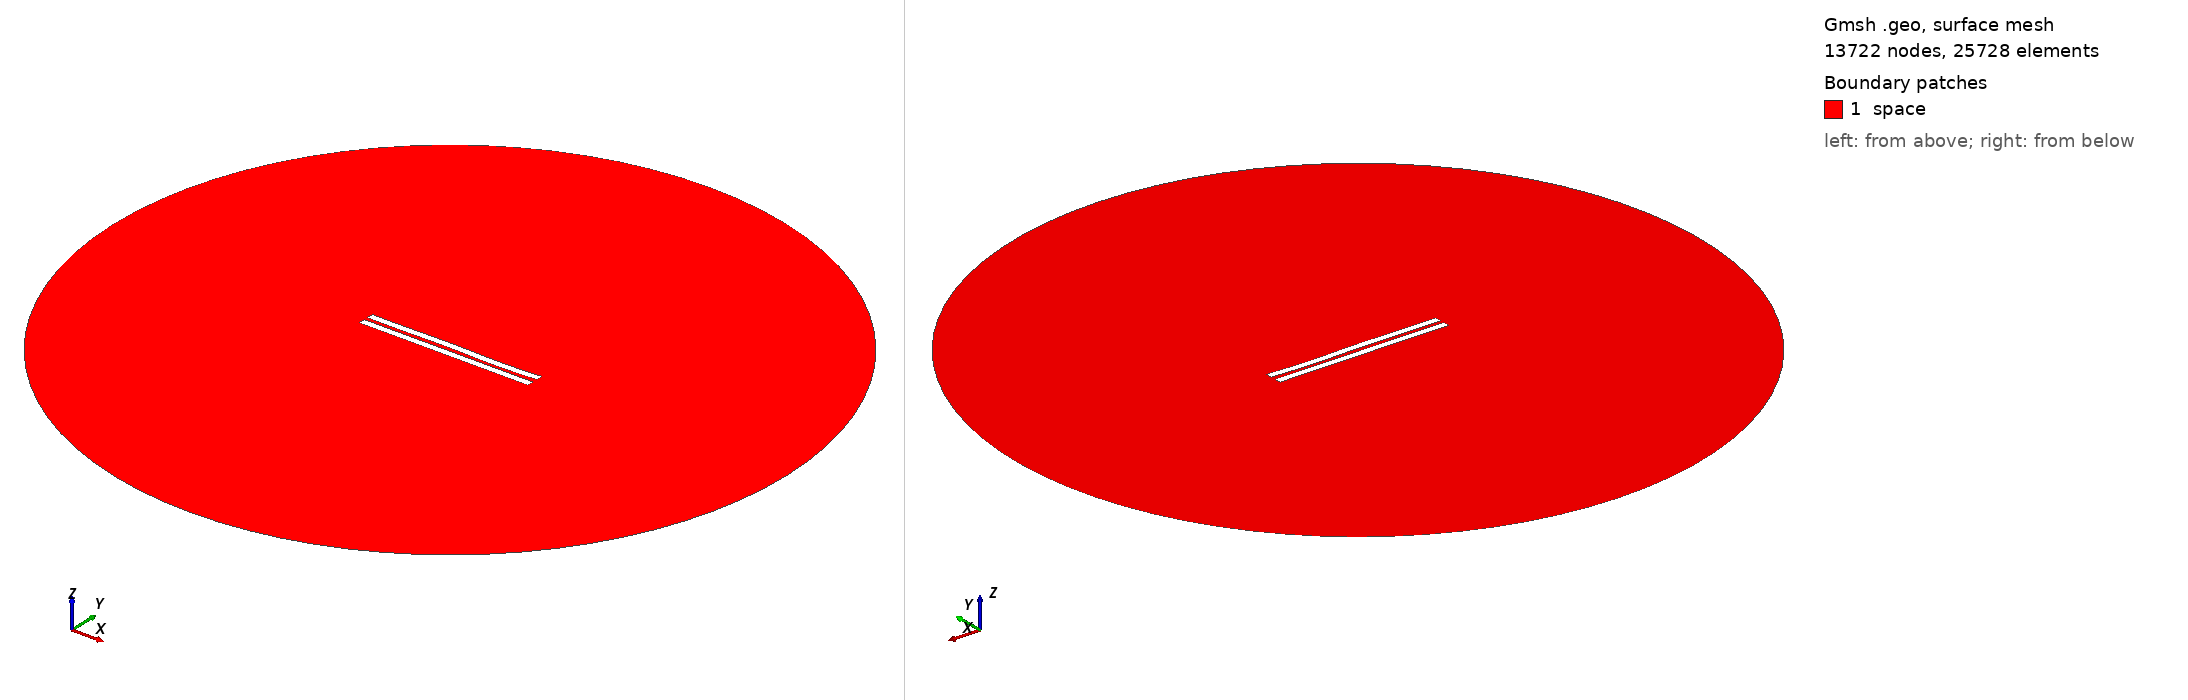

Gmsh geometry script, surface-meshed: 13722 nodes, 25728 surface elements. Boundary patches (legend numbers): 1 space. Left view from above one corner, right view from below the opposite corner. Legend entries are the model's physical surfaces. The drawing asked Gmsh for element sizes between 1% and 20% of the model's largest extent; the script's own settings can give other sizes.

=== 2821.geo (drawn) ===
//---------------------------------------
// Geometry kernel
//---------------------------------------

SetFactory("OpenCASCADE");



//---------------------------------------
// Parameters of the geometry
//---------------------------------------

// Overetch of the upper plate
overetch = 0.0;

// Distance between the plates
distance = 2.5;

// Discretization over the x axis (for the deformation)
nx = 50; 

// Length of the plate
L = 100 - overetch; 

// Number of modes
n = 4; 

// 1st mode coefficient
coeff(1) = 0.0;
beta(1) = 0.596864 * 3.1415926535 / L;

// 2nd mode coefficient
coeff(2) = 0.0;
beta(2) = 1.49418 * 3.1415926535 / L;

// 3rd mode coefficient
coeff(3) = 0.15;
beta(3) = 2.50025 * 3.1415926535 / L;

// 4th mode coefficient
coeff(4) = -0.15;
beta(4) = 3.49999 * 3.1415926535 / L;



//---------------------------------------
// Upper plate (deformed rectangle)
//---------------------------------------

// Coordiantes of the upper plate
xmin = -50;
xmax = 50 - overetch;

// Height of the upper plate
yheight = 4 - 2 * overetch;

// Indexes of the points
UpperID[] = {};
LowerID[] = {};
LeftID[] = {};
RightID[] = {};

// Point index
p = 1;

// Horizontal edges
For i In {1:nx}
    x = xmin + (i-1)*(xmax - xmin)/(nx-1);

    y_bottom = distance / 2 + overetch;
    For j In {1:n}
        C = (Cosh(beta(j)*L) + Cos(beta(j)*L)) / (Sinh(beta(j)*L) + Sin(beta(j)*L));
        y_bottom  = y_bottom + coeff(j) * (Cosh(beta(j)*(x+50)) - Cos(beta(j)*(x+50)) - C * (Sinh(beta(j)*(x+50)) - Sin(beta(j)*(x+50))));
    EndFor

    y_top = y_bottom + yheight;

    Point(p) = {x, y_top, 0, 1.0};
    UpperID[i] = p;
    p = p + 1;

    Point(p) = {x, y_bottom, 0, 1.0};
    LowerID[i] = p;
    p = p + 1;
EndFor

// Create point lists
UpperPts[] = {}; LowerPts[] = {};
For i In {1:nx}
  UpperPts[] += {UpperID[i]};
  LowerPts[] += {LowerID[i]};
EndFor

// Build splines
Spline(1) = {UpperPts[]};
Spline(2) = {LowerPts[]};
Line(3) = {LowerPts[nx-1], UpperPts[nx-1]};
Line(4) = {LowerPts[0], UpperPts[0]};

// Build the plane surface
Curve Loop(1) = {2, 3, -1, -4};
Plane Surface(1) = {1};



//---------------------------------------
// Lower plate (rectangle)
//---------------------------------------

// Vertices
Point(1001) = {-50, -1, 0, 1.0};
Point(1002) = { 50, -1, 0, 1.0};
Point(1003) = { 50,  -5, 0, 1.0};
Point(1004) = {-50,  -5, 0, 1.0};

// Edges
Line(5) = {1001, 1002};
Line(6) = {1002, 1003};
Line(7) = {1003, 1004};
Line(8) = {1004, 1001};

// Plane surface
Line Loop(2) = {5, 6, 7, 8};
Plane Surface(2) = {2}; 



//---------------------------------------
// Outer (fictious) boundary
//---------------------------------------

// Points
Point(1005) = {0, 0, 0};       // Center
Point(1006) = {200, 0, 0};     // Start point
Point(1007) = {0, 200, 0};     // 90 degrees
Point(1008) = {-200, 0, 0};    // 180 degrees
Point(1009) = {0, -200, 0};    // 270 degrees

// Circle arcs (each needs start, center, end)
Circle(9) = {1006, 1005, 1007};
Circle(10) = {1007, 1005, 1008};
Circle(11) = {1008, 1005, 1009};
Circle(12) = {1009, 1005, 1006};

// Plane surface for the entire domain
Curve Loop(3) = {9, 10, 11, 12};
Surface(3) = {3};

// Subtract the plates from the whole domain to obtain the actual domain where we want to solve the equations
BooleanDifference{ Surface{3}; Delete; }{ Surface{1}; Surface{2}; Delete; }




//---------------------------------------
// Transfinite Lines/Curves
//---------------------------------------

// Set the number of points on the boundaries
r = 7;

// Plates
Transfinite Curve {1, 2} = 50*r Using Progression 1;
Transfinite Curve {3, 4} = 2*r Using Progression 1;
Transfinite Line {5, 7} = 50*r Using Progression 1;
Transfinite Line {6, 8} = 2*r Using Progression 1;

// Outer boundary
Transfinite Line {9, 10, 11, 12} = 20 Using Progression 1;



//---------------------------------------
// Physical groups
//---------------------------------------                

// Physical curves (boundaries)
Physical Line("force_segment", 10) = {2};
Physical Line("upper_plate", 11) = {1, 3, 4};
Physical Line("lower_plate", 12) = {5, 6, 7, 8};
Physical Line("boundary", 20) = {9, 10, 11, 12};

// Physical Surfaces
Physical Surface("space", 30) = {3};



//---------------------------------------
// 6. Generate the Mesh
//---------------------------------------

// 2D mesh generation
Mesh 2;
